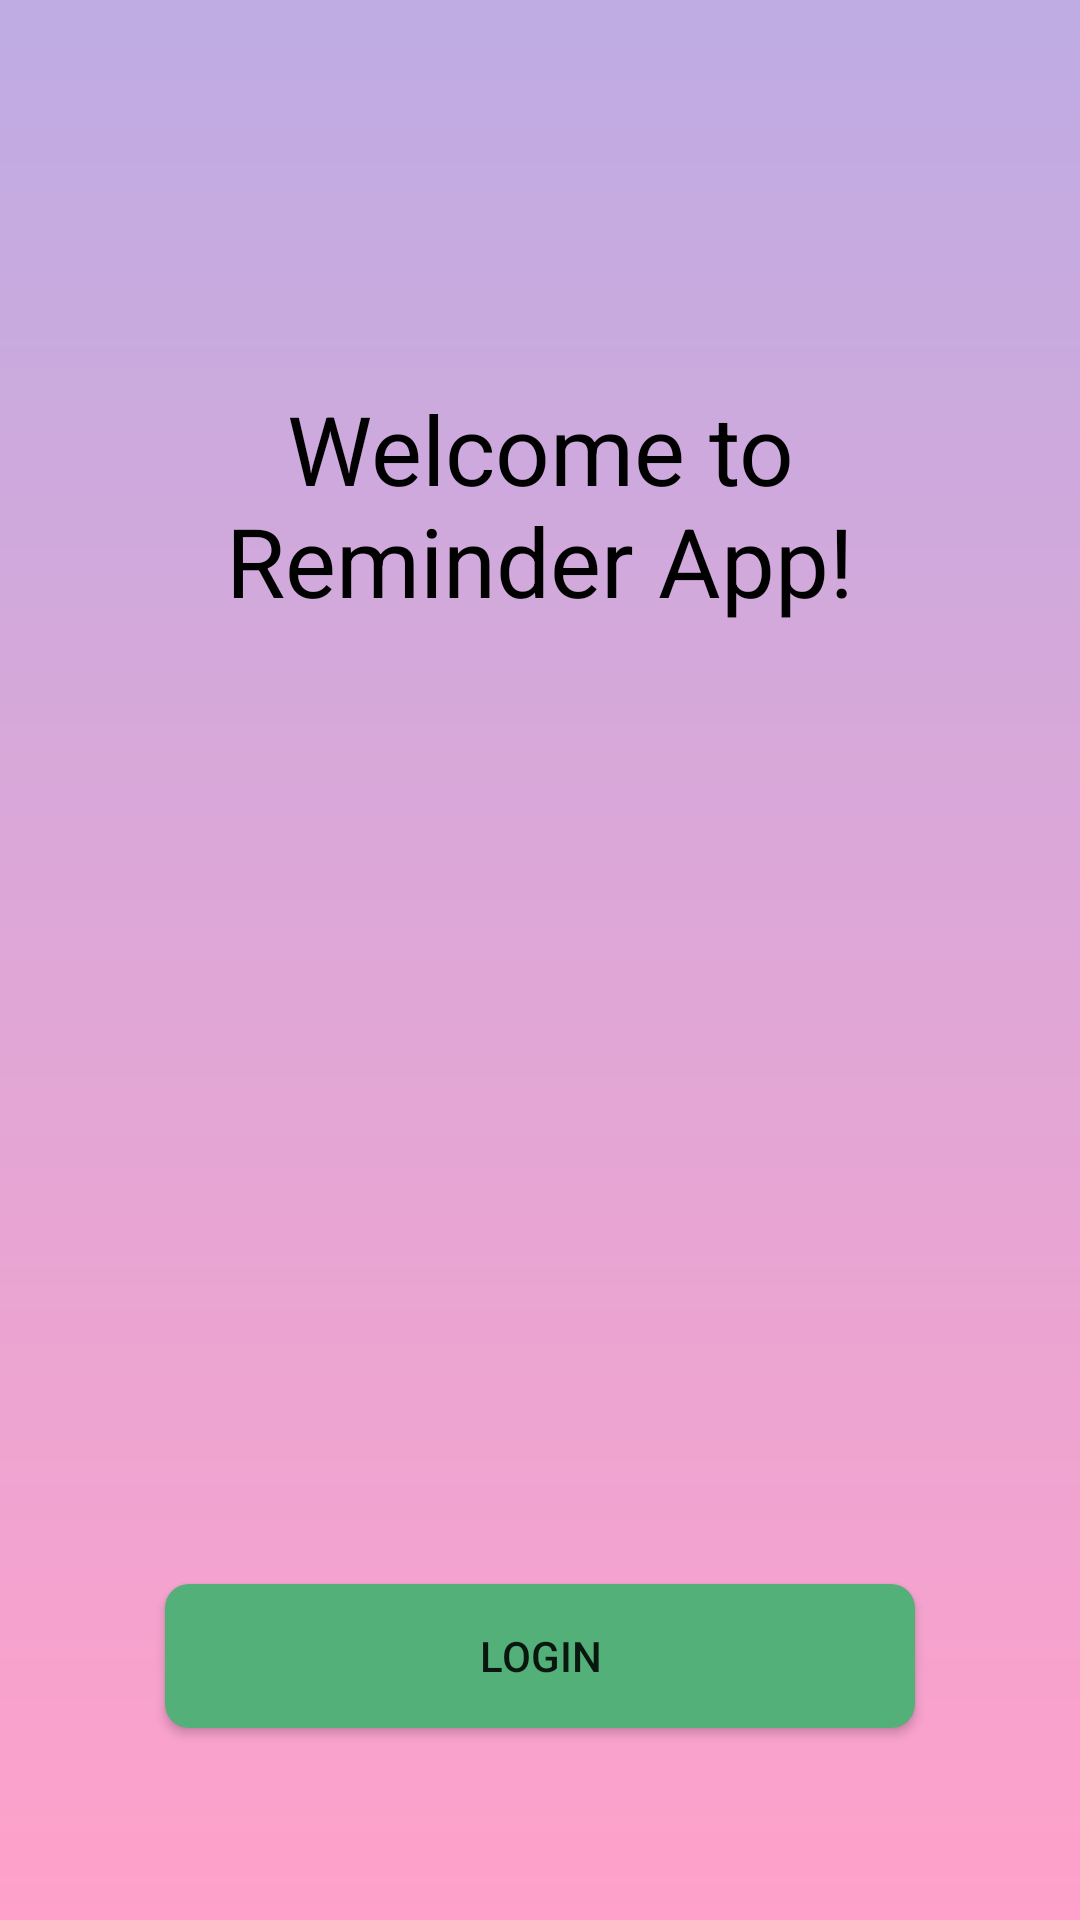

Reconstruct the res/layout file that produces this screen, plus the resources it refers to.
<!-- AndroidManifest.xml: application theme AppTheme -->
<!-- res/layout/fragment_home.xml -->
<?xml version="1.0" encoding="utf-8"?>
<layout xmlns:android="http://schemas.android.com/apk/res/android"
    xmlns:app="http://schemas.android.com/apk/res-auto">

    <data>

    </data>

    <androidx.constraintlayout.widget.ConstraintLayout
        android:layout_width="match_parent"
        android:layout_height="match_parent"
        android:background="@drawable/bg_app">

        <androidx.constraintlayout.widget.Guideline
            android:id="@+id/home_title_guideline"
            android:layout_width="wrap_content"
            android:layout_height="wrap_content"
            android:orientation="horizontal"
            app:layout_constraintGuide_percent=".2" />

        <androidx.appcompat.widget.AppCompatTextView
            android:id="@+id/home_title"
            android:layout_width="0dp"
            android:layout_height="wrap_content"
            android:text="@string/welcome_to_nreminder_app"
            android:textColor="@color/black"
            android:textAlignment="center"
            android:layout_marginStart="@dimen/margin_medium"
            android:layout_marginEnd="@dimen/margin_medium"
            android:textSize="32sp"
            android:gravity="center"
            app:layout_constraintEnd_toEndOf="parent"
            app:layout_constraintStart_toStartOf="parent"
            app:layout_constraintTop_toBottomOf="@id/home_title_guideline" />


        <androidx.appcompat.widget.AppCompatButton
            android:id="@+id/login_button"
            android:background="@drawable/bg_solid_button"
            android:layout_width="@dimen/standard_button_width"
            android:layout_height="wrap_content"
            android:text="@string/login"
            android:layout_marginBottom="@dimen/margin_very_large"
            app:layout_constraintEnd_toEndOf="parent"
            app:layout_constraintStart_toStartOf="parent"
            app:layout_constraintBottom_toBottomOf="parent"
            app:layout_constraintTop_toBottomOf="@id/home_title"
            app:layout_constraintVertical_bias="1"/>


    </androidx.constraintlayout.widget.ConstraintLayout>
</layout>
<!-- resources referenced by this layout -->
<resources>
  <color name="black">#000000</color>
  <dimen name="margin_medium">24dp</dimen>
  <dimen name="margin_very_large">64dp</dimen>
  <dimen name="standard_button_width">250dp</dimen>
  <!-- drawable bg_app (drawable) -->
  <?xml version="1.0" encoding="utf-8"?>
  <shape
      xmlns:android="http://schemas.android.com/apk/res/android"
      android:shape = "rectangle">
  
      <gradient
          android:type="linear"
          android:angle="270"
          android:startColor="@color/bgGradientStart"
          android:endColor="@color/bgGradientEnd"/>
  </shape>
  <!-- drawable bg_solid_button (drawable) -->
  <?xml version="1.0" encoding="utf-8"?>
  <selector xmlns:android="http://schemas.android.com/apk/res/android">
  
      <item android:state_enabled="false">
          <shape>
              <solid android:color="@color/disabledText" />
              <corners android:radius="@dimen/corner_radius"/>
          </shape>
      </item>
  
      <item>
          <ripple android:color="@color/colorPrimary">
              <item>
                  <shape>
                      <solid android:color="@color/colorPrimaryDark" />
                      <corners android:radius="@dimen/corner_radius"/>
                  </shape>
              </item>
          </ripple>
      </item>
  
  </selector>
  <string name="login">Login</string>
  <string name="welcome_to_nreminder_app">Welcome to\nReminder App!</string>
  <style name="AppTheme" parent="Theme.AppCompat.Light">
          
          <item name="colorPrimary">@color/colorPrimary</item>
          <item name="colorPrimaryDark">@color/colorPrimaryDark</item>
          <item name="colorAccent">@color/colorAccent</item>
      </style>
  <color name="bgGradientStart">#BEACE3</color>
  <color name="bgGradientEnd">#FFA1CA</color>
  <color name="disabledText">#66FFFFFF</color>
  <dimen name="corner_radius">8dp</dimen>
  <color name="colorPrimary">#84E3A7</color>
  <color name="colorPrimaryDark">#52b078</color>
  <color name="colorAccent">#10DCD0</color>
</resources>
